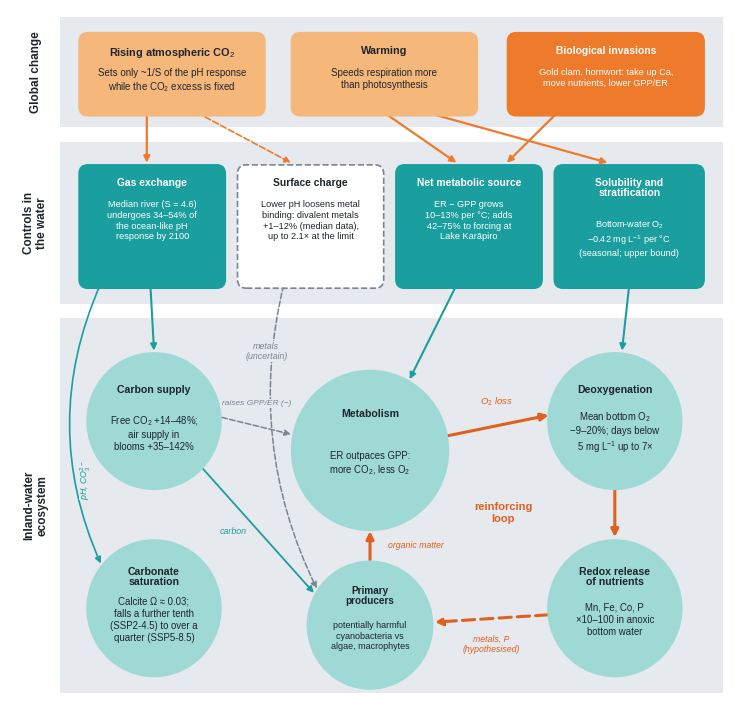

This figure's Python source: (Note: this script raises an exception after producing the figure.)
"""Fig. 1 of the GCB manuscript: drivers, controls in the water and the ecosystem response, with magnitudes
from this study (after the layout of Battin et al. 2023, Nature, Fig. 3)."""
import matplotlib
matplotlib.use("Agg")
import matplotlib.pyplot as plt
from matplotlib.patches import FancyBboxPatch, Circle, FancyArrowPatch, Rectangle

plt.rcParams.update({
    "font.family": "Liberation Sans",
    "mathtext.fontset": "custom",
    "mathtext.rm": "Liberation Sans",
    "mathtext.it": "Liberation Sans:italic",
    "mathtext.bf": "Liberation Sans:bold",
})

# palette (after Battin et al. 2023, Fig. 3)
BAND = "#E6E9EE"
DRV = "#F6B77B"      # global-change drivers (light orange)
DRV_D = "#EE7A2B"    # darker orange
CTRL = "#1A9E9E"     # in-water controls (teal)
ECO = "#9ED9D6"      # ecosystem compartments (light teal)
LOOP = "#E0601E"     # reinforcing loop arrows
GREY = "#7A8591"
TXT = "#1E252B"

fig = plt.figure(figsize=(7.2, 6.9), dpi=300)
ax = fig.add_axes([0, 0, 1, 1])
ax.set_xlim(0, 100)
ax.set_ylim(0, 94)
ax.axis("off")

# bands
bands = [(78, 93, "Global change"), (54, 76, "Controls in\nthe water"), (1, 52, "Inland-water\necosystem")]
for y0, y1, lab in bands:
    ax.add_patch(Rectangle((7, y0), 92, y1 - y0, fc=BAND, ec="none", zorder=0))
    ax.text(3.6, (y0 + y1) / 2, lab, rotation=90, ha="center", va="center", fontsize=8.5,
            fontweight="bold", color=TXT, linespacing=1.1)


def box(x, y, w, h, title, body, fc, tc="white", fs=7.0, ls="-", ec=None):
    ax.add_patch(FancyBboxPatch((x, y), w, h, boxstyle="round,pad=0.4,rounding_size=1.2",
                                fc=fc, ec=ec or fc, lw=1.2, ls=ls, zorder=2))
    ax.text(x + w / 2, y + h - 1.4, title, ha="center", va="top", fontsize=fs + 0.8,
            fontweight="bold", color=tc, zorder=3, linespacing=1.05)
    ax.text(x + w / 2, y + h - (7.0 if "\n" in title else 4.4), body, ha="center", va="top", fontsize=fs, color=tc,
            linespacing=1.25, zorder=3)


def circ(x, y, r, title, body, fs=6.9):
    ax.add_patch(Circle((x, y), r, fc=ECO, ec="none", zorder=2))
    ax.text(x, y + r * 0.45, title, ha="center", va="center", fontsize=fs + 0.7, fontweight="bold",
            color=TXT, zorder=3, linespacing=1.05)
    ax.text(x, y - r * 0.17, body, ha="center", va="center", fontsize=fs, color=TXT, zorder=3,
            linespacing=1.25)


def arrow(p0, p1, color=GREY, lw=1.3, ls="-", rad=0.0, z=1, ms=9):
    a = FancyArrowPatch(p0, p1, arrowstyle="-|>", mutation_scale=ms, color=color, lw=lw, ls=ls,
                        connectionstyle=f"arc3,rad={rad}", zorder=z, shrinkA=0, shrinkB=0)
    ax.add_patch(a)


def label(x, y, s, color=GREY, fs=6.4, style="italic", ha="center", rot=0):
    ax.text(x, y, s, ha=ha, va="center", fontsize=fs, color=color, style=style, zorder=4,
            rotation=rot, bbox=dict(fc=BAND, ec="none", pad=0.5))


# ---- Global change ----
box(10, 80, 25, 10.5, "Rising atmospheric CO$_2$",
    "Sets only ~1/S of the pH response\nwhile the CO$_2$ excess is fixed", DRV, tc=TXT)
box(39.5, 80, 25, 10.5, "Warming",
    "Speeds respiration more\nthan photosynthesis", DRV, tc=TXT)
box(69.5, 80, 26.5, 10.5, "Biological invasions",
    "Gold clam, hornwort: take up Ca,\nmove nutrients, lower GPP/ER", DRV_D, tc="white", fs=6.6)

# ---- Controls in the water ----
box(10, 56.5, 19.5, 16, "Gas exchange", "Median river (S = 4.6)\nundergoes 34–54% of\nthe ocean-like pH\nresponse by 2100", CTRL, fs=6.6)
box(32, 56.5, 19.5, 16, "Surface charge", "Lower pH loosens metal\nbinding: divalent metals\n+1–12% (median data),\nup to 2.1× at the limit", "white",
    tc=TXT, fs=6.6, ls="--", ec=GREY)
box(54, 56.5, 19.5, 16, "Net metabolic source", "ER − GPP grows\n10–13% per °C; adds\n42–75% to forcing at\nLake Karāpiro", CTRL, fs=6.6)
box(76, 56.5, 20, 16, "Solubility and\nstratification", "Bottom-water O$_2$\n−0.42 mg L$^{-1}$ per °C\n(seasonal; upper bound)", CTRL, fs=6.6)

# ---- Ecosystem ----
circ(20, 38, 9.4, "Carbon supply", "Free CO$_2$ +14–48%;\nair supply in\nblooms +35–142%")
circ(50, 34, 11.0, "Metabolism", "ER outpaces GPP:\nmore CO$_2$, less O$_2$")
circ(84, 38, 9.4, "Deoxygenation", "Mean bottom O$_2$\n−9–20%; days below\n5 mg L$^{-1}$ up to 7×")
circ(84, 12.5, 9.4, "Redox release\nof nutrients", "Mn, Fe, Co, P\n×10–100 in anoxic\nbottom water")
circ(50, 10.2, 8.8, "Primary\nproducers", "potentially harmful\ncyanobacteria vs\nalgae, macrophytes", fs=6.5)
circ(20, 12.5, 9.4, "Carbonate\nsaturation", "Calcite Ω ≈ 0.03;\nfalls a further tenth\n(SSP2-4.5) to over a\nquarter (SSP5-8.5)")

# ---- drivers -> controls ----
arrow((19, 80), (19, 73.2), color=DRV_D, lw=1.6)
arrow((26, 80), (39, 73.2), color=DRV_D, lw=1.2, ls="--")
arrow((52, 80), (62, 73.2), color=DRV_D, lw=1.6)
arrow((58, 80), (83, 73.2), color=DRV_D, lw=1.6)
arrow((76, 80), (69, 73.2), color=DRV_D, lw=1.6)

# ---- controls -> ecosystem ----
arrow((19.5, 56.5), (20, 47.6), color=CTRL, lw=1.5)
arrow((12.5, 56.5), (12.6, 18.6), color=CTRL, lw=1.2, rad=0.22)
label(10.6, 30, "pH, CO$_3^{2-}$", color=CTRL, rot=90)
arrow((62, 56.5), (55.5, 43.7), color=CTRL, lw=1.5)
arrow((86, 56.5), (85, 47.6), color=CTRL, lw=1.5)
# surface charge (weak) -> producers, routed through the gap
arrow((38, 56.5), (42.6, 15.2), color=GREY, lw=1.1, ls="--", rad=0.18)
label(35.6, 47.5, "metals\n(uncertain)", color=GREY)

# ---- reinforcing loop ----
arrow((60.8, 36), (74.8, 38.8), color=LOOP, lw=2.2, ms=11)
label(67.6, 40.6, "O$_2$ loss", color=LOOP, fs=6.8)
arrow((84, 28.6), (84, 22.2), color=LOOP, lw=2.2, ms=11)
arrow((74.7, 11.6), (59.0, 10.6), color=LOOP, lw=2.2, ms=11, ls=(0, (4, 2)))
label(66.8, 7.6, "metals, P\n(hypothesised)", color=LOOP, fs=6.3)
arrow((50, 19.0), (50, 23.0), color=LOOP, lw=2.2, ms=11)
label(56.4, 21.0, "organic matter", color=LOOP, fs=6.3)
ax.text(68.5, 25.5, "reinforcing\nloop", ha="center", va="center", fontsize=8, fontweight="bold",
        color=LOOP, zorder=4)

# carbon supply -> producers; negative feedback to metabolism
arrow((26.8, 31.5), (42.2, 14.6), color=CTRL, lw=1.3)
label(31.0, 23.0, "carbon", color=CTRL)
arrow((29.4, 38.5), (39.0, 36.2), color=GREY, lw=1.1, ls="--")
label(34.2, 40.4, "raises GPP/ER (−)", color=GREY, fs=6.0)

fig.savefig("figures/fig_concept.png", dpi=300)
fig.savefig("figures/fig_concept.pdf")
print("ok")
